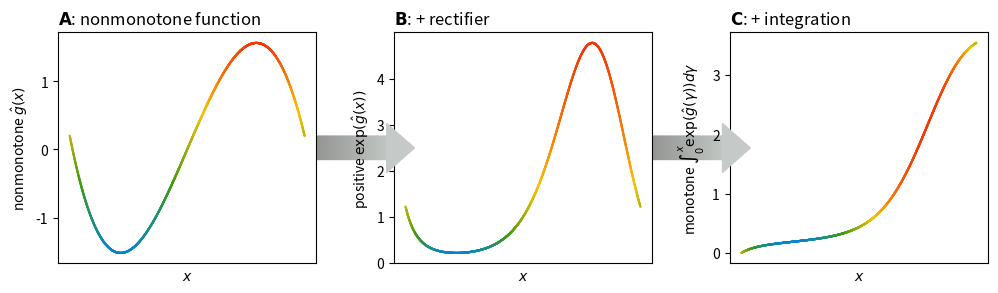

This chart was generated by the following Python code:
import numpy as np
import matplotlib.pyplot as plt
import scipy.stats
from matplotlib.gridspec import GridSpec
import matplotlib

# cmap = matplotlib.cm.get_cmap('turbo')
cmap = matplotlib.colors.LinearSegmentedColormap.from_list("", 
    ["xkcd:cerulean",
     "xkcd:grass green",
     "xkcd:goldenrod",
     "xkcd:orangish red"])

plt.close("all")

#%%

def GaussQuadrature(f, a, b, order = 100, args = None, Ws = None, xis = None, 
                    adaptive = False, threshold = 1E-6, increment = 1, 
                    verbose = False, full_output = False):
    
    """
    This function implements Gaussian quadrature, using the following input:
        
        f           : element-wise function to be integrated
        a           : lower integration bound, scalar or vector
        b           : upper integration bound, scalar or vector
        order       : order of the Legendre polynomial, integer
        args        : supporting arguments passed to the function, tuple
        
    To speed up computation, the integration points and weights can be computed
    in advance. In this case, both can be provided as:
        
        Ws          : weights of the integration points, vector
        xis         : positions of the integration points, vector
        
    If adaptive quadrature is desired, there is a flag which increases the
    order of the polynomial until the difference falls below the threshold:
        
        adaptive    : flag for the adaptive procedure, boolean
        threshold   : threshold for the difference in the adaptive integration,
                      adaptation stops after difference in integration result
                      falls below this value, scalar
        increment   : increment by which the order is increased in each 
                      adaptation cycle, scalar
        verbose     : flag for printing information
        
    Finally, if we wish to return the positions and weights of the integration
    points, there is a flag which not only returns the integration results, but
    also the identified order, position, and weights of the integration points:
        
        full_output : flag for detailed output, returns a tuple with (results,
                      order,xis,Ws); if False, returns only results; boolean
    
    """
    
    import numpy as np
    import copy
    
    # =========================================================================
    # Here the actual magic starts
    # =========================================================================
    
    # If adaptation is desired, we must iterate; prepare a flag for this 
    repeat      = True
    iteration   = 0
    
    # Iterate, if adaptation = True; Otherwise, iteration stops after one round
    while repeat:
        
        # Increment the iteration counter
        iteration   += 1
    
        # If required, determine the weights and positions of the integration
        # points; always required if adaptation is active
        if Ws is None or xis is None or adaptive == True:
            
            # Weights and integration points are not specified; calculate them
            # To get the weights and positions of the integration points, we must
            # provide the *order*-th Legendre polynomial and its derivative
            # As a first step, get the coefficients of both functions
            coefs       = np.zeros(order+1)
            coefs[-1]   = 1
            coefs_der   = np.polynomial.legendre.legder(coefs)
            
            # With the coefficients defined, define the Legendre function
            LegendreDer = np.polynomial.legendre.Legendre(coefs_der)
            
            # Obtain the locations of the integration points
            xis = np.polynomial.legendre.legroots(coefs)
            
            # Calculate the weights of the integration points
            Ws  = 2.0/( (1.0-xis**2)*(LegendreDer(xis)**2) )
            
        # If any of the boundaries is a vector, vectorize the operation
        if not np.isscalar(a) or not np.isscalar(b):
            
            # If only one of the bounds is a scalar, vectorize it
            if np.isscalar(a) and not np.isscalar(b):
                a       = np.ones(b.shape)*a
            if np.isscalar(b) and not np.isscalar(a):
                b       = np.ones(a.shape)*b
            

            # Alternative approach, more amenable to dimension-sensitivity in
            # the function f. To speed up computation, pre-calculate the limit
            # differences and sum
            lim_dif = b-a
            lim_sum = b+a
            result  = np.zeros(a.shape)
            
            # print('limdifshape:'+str(lim_dif.shape))
            # print('resultshape:'+str(result.shape))
            
            # =============================================================
            # To understand what's happening here, consider the following:
            # 
            # lim_dif and lim_sum   - shape (N)
            # funcres               - shape (N) up to shape (N-by-C-by-C)
            
            # If no additional arguments were given, simply call the function
            if args is None:
                
                result  = lim_dif*0.5*(Ws[0]*f(lim_dif*0.5*xis[0] + lim_sum*0.5))
                
                for i in np.arange(1,len(Ws)):
                    result  += lim_dif*0.5*(Ws[i]*f(lim_dif*0.5*xis[i] + lim_sum*0.5))
                    
            # Otherwise, pass the arguments on as well
            else:
                
                funcres     = f(
                    lim_dif*0.5*xis[0] + lim_sum*0.5,
                    *args)
                
                # =========================================================
                # Depending on what shape the output function returns, we 
                # must take special precautions to ensure the product works
                # =========================================================
                
                # If the function output is the same size as its input
                if len(funcres.shape) == len(lim_dif.shape):
                    
                    result  = lim_dif*0.5*(Ws[0]*funcres)
                    
                    for i in np.arange(1,len(Ws)):
                        
                        funcres     = f(
                            lim_dif*0.5*xis[i] + lim_sum*0.5,
                            *args)
                        
                        result  += lim_dif*0.5*(Ws[i]*funcres)
                        
                        
                        
                        
                        
                
                # If the function output has one dimension more than its
                # corresponding input
                elif len(funcres.shape) == len(lim_dif.shape)+1:
                    
                    result  = np.einsum(
                        'i,ij->ij',
                        lim_dif*0.5*Ws[0],
                        funcres)
                    
                    for i in np.arange(1,len(Ws)):
                        
                        funcres     = f(
                            lim_dif*0.5*xis[i] + lim_sum*0.5,
                            *args)
                        
                        result  += np.einsum(
                            'i,ij->ij',
                            lim_dif*0.5*Ws[i],
                            funcres)
                
                    # # result  = lim_dif*0.5*(Ws[0]*funcres)
                    # result  = np.moveaxis(
                    #     lim_dif*0.5*Ws[0]*np.moveaxis(
                    #         funcres,-1,0),0,-1)
                    
                    # for i in np.arange(1,len(Ws)):
                        
                    #     funcres     = f(
                    #         lim_dif*0.5*xis[i] + lim_sum*0.5,
                    #         *args)
                        
                    #     result  += np.moveaxis(
                    #     lim_dif*0.5*Ws[i]*np.moveaxis(
                    #         funcres,-1,0),0,-1)
                        
                # If the function output has one dimension more than its
                # corresponding input
                elif len(funcres.shape) == len(lim_dif.shape)+2:
                    
                    result  = np.einsum(
                        'i,ijk->ijk',
                        lim_dif*0.5*Ws[0],
                        funcres)
                    
                    for i in np.arange(1,len(Ws)):
                        
                        funcres     = f(
                            lim_dif*0.5*xis[i] + lim_sum*0.5,
                            *args)
                        
                        result  += np.einsum(
                            'i,ijk->ijk',
                            lim_dif*0.5*Ws[i],
                            funcres)
                    
                else:
                    
                    raise Exception('Shape of input dimension is '+\
                    str(lim_sum.shape)+' and shape of output dimension is '+\
                    str(funcres.shape)+'. Currently, we have only implemented '+\
                    'situations in which input and output are the same shape, '+\
                    'or where output is one or two dimensions larger.')

        else:
                
            # Now start the actual computation.
            
            # If no additional arguments were given, simply call the function
            if args is None:
                result  = (b-a)*0.5*np.sum( Ws*f( (b-a)*0.5*xis+ (b+a)*0.5 ) )
            # Otherwise, pass the arguments on as well
            else:
                result  = (b-a)*0.5*np.sum( Ws*f(
                    (b-a)*0.5*xis + (b+a)*0.5,
                    *args) )
            
        # if adaptive, store results for next iteration
        if adaptive:
            
            # In the first iteration, just store the results
            if iteration == 1:
                previous_result = copy.copy(result)
            
            # In later iterations, check integration process
            else:
                
                # How much did the results change?
                change          = np.abs(result-previous_result)
            
                # Check if the change in results was sufficient
                if np.max(change) < threshold or iteration > 1000:
                    
                    # Stop iterating
                    repeat      = False
                    
                    if iteration > 1000:
                        print('WARNING: Adaptive integration stopped after '+\
                        '1000 iteration cycles. Final change: '+str(change))
                            
                    # Print the final change if required
                    if verbose:
                        print('Final maximum change of Gauss Quadrature: ' + \
                              str(np.max(change)))
                            
            # If we must still continue repeating, increment order and store
            # current result for next iteration
            if repeat:
                order           += increment
                previous_result = copy.copy(result)
          
        # If no adaptation is required, simply stop iterating
        else:
            repeat  = False
        
    # If full output is desired
    if full_output:
        result  = (result,order,xis,Ws)
        
    if verbose:
        print('Order: '+str(order))
    
    return result

#%%

# Create an empty figure
plt.figure(figsize=(12,3))

# Add GridSpec
gs = GridSpec(
    nrows           = 1,
    ncols           = 3,
    wspace          = 0.3)

# Create some nonmonotone function
def f1(x):
    #return scipy.stats.norm.pdf(x=x,loc=0.25,scale=0.1) + scipy.stats.norm.pdf(x=x,loc=0.75,scale=0.1)
    return 0.2*x**4 - 4*x**3 + 4*x

def expf1(x):
    #return scipy.stats.norm.pdf(x=x,loc=0.25,scale=0.1) + scipy.stats.norm.pdf(x=x,loc=0.75,scale=0.1)
    return np.exp(f1(x))


x   = np.linspace(-1,1,1001)

y   = f1(x)
colorlist = []
for i in range(len(x)-1):
    colorlist.append(cmap((np.mean(y[i:i+2])-np.min(y))/(np.max(y) - np.min(y))))

# =============================================================================
# Plot the integrated rectified function
# =============================================================================


plt.subplot(gs[0,2])
plt.title(r'$\bf{C}$: + integration', loc='left')

y   = GaussQuadrature(
    f               = expf1,
    a               = -1,
    b               = x)

for i in range(len(x)-1):
    plt.plot(x[i:i+2],y[i:i+2],color=colorlist[i])

plt.ylabel('monotone $\int_{0}^{x} \exp(\hat{g}(\gamma)) d \gamma$')
plt.gca().set_yticks([0.,1.,2.,3.])
plt.gca().set_yticklabels(["0","1","2","3"])

plt.xlabel("$x$")
plt.gca().set_xticks([])
plt.gca().set_xticklabels([])
# plt.gca().tick_params(axis="y",direction="in", pad=-22)

# -----------------------------------------------------------------------------
# Arrow right
# -----------------------------------------------------------------------------

# Fudge together a filled color gradient
for k in range(101):
    
    xp  = -0.3 + 0.3*k/100 # 0.115*k/100
    
    col     = np.asarray(matplotlib.colors.to_rgba('xkcd:grey')) + (np.asarray(matplotlib.colors.to_rgba('xkcd:silver')) - np.asarray(matplotlib.colors.to_rgba('xkcd:grey')))*k/100
    
    if k < 100:
        plt.gca().annotate('', xy=(xp, 0.45), xycoords='axes fraction', xytext=(xp,0.55), 
                            arrowprops=dict(color=col,headlength=1,headwidth=0,width=1),zorder=-1)
        
        
        # plt.gca().annotate('', xy=(0.42, yp), xycoords='axes fraction', xytext=(0.48, yp), 
        #                     arrowprops=dict(color=col,headlength=1,headwidth=0,width=1))
        
plt.gca().annotate('', xy=(xp+0.08, 0.5), xycoords='axes fraction', xytext=(xp+0.08-0.001, 0.5), 
                    arrowprops=dict(color=col,headlength=20,headwidth=35,width=1),)













    
# =============================================================================
# Plot the rectified function
# =============================================================================


plt.subplot(gs[0,1])
plt.title(r'$\bf{B}$: + rectifier', loc='left')

y   = expf1(x)

for i in range(len(x)-1):
    plt.plot(x[i:i+2],y[i:i+2],color=colorlist[i])
    
plt.ylabel('positive $\exp(\hat{g}(x))$')
plt.gca().set_yticks([0.,1.,2.,3.,4.])
plt.gca().set_yticklabels(["0","1","2","3","4"])

plt.xlabel("$x$")
plt.gca().set_xticks([])
plt.gca().set_xticklabels([])

# -----------------------------------------------------------------------------
# Arrow right
# -----------------------------------------------------------------------------

# Fudge together a filled color gradient
for k in range(101):
    
    xp  = -0.3 + 0.3*k/100 # 0.115*k/100
    
    col     = np.asarray(matplotlib.colors.to_rgba('xkcd:grey')) + (np.asarray(matplotlib.colors.to_rgba('xkcd:silver')) - np.asarray(matplotlib.colors.to_rgba('xkcd:grey')))*k/100
    
    if k < 100:
        plt.gca().annotate('', xy=(xp, 0.45), xycoords='axes fraction', xytext=(xp,0.55), 
                            arrowprops=dict(color=col,headlength=1,headwidth=0,width=1),zorder=-1)
        
        
        # plt.gca().annotate('', xy=(0.42, yp), xycoords='axes fraction', xytext=(0.48, yp), 
        #                     arrowprops=dict(color=col,headlength=1,headwidth=0,width=1))
        
plt.gca().annotate('', xy=(xp+0.08, 0.5), xycoords='axes fraction', xytext=(xp+0.08-0.001, 0.5), 
                    arrowprops=dict(color=col,headlength=20,headwidth=35,width=1),)


# =============================================================================
# Plot the pre-monotone function f^{pre}
# =============================================================================

y   = f1(x)

plt.subplot(gs[0,0])
plt.title(r'$\bf{A}$: nonmonotone function', loc='left')

for i in range(len(x)-1):
    plt.plot(x[i:i+2],y[i:i+2],color=colorlist[i])
    
plt.ylabel('nonmonotone $\hat{g}(x)$')
plt.gca().set_yticks([-1.,0.,1.])
plt.gca().set_yticklabels(["-1","0","1"])
# plt.gca().tick_params(axis="y",direction="in", pad=-22)

plt.xlabel("$x$")
plt.gca().set_xticks([])
plt.gca().set_xticklabels([])
    



plt.savefig('integrated_rectifier_v3.png',dpi=600,bbox_inches='tight')
plt.savefig('integrated_rectifier_v3.pdf',dpi=600,bbox_inches='tight')
